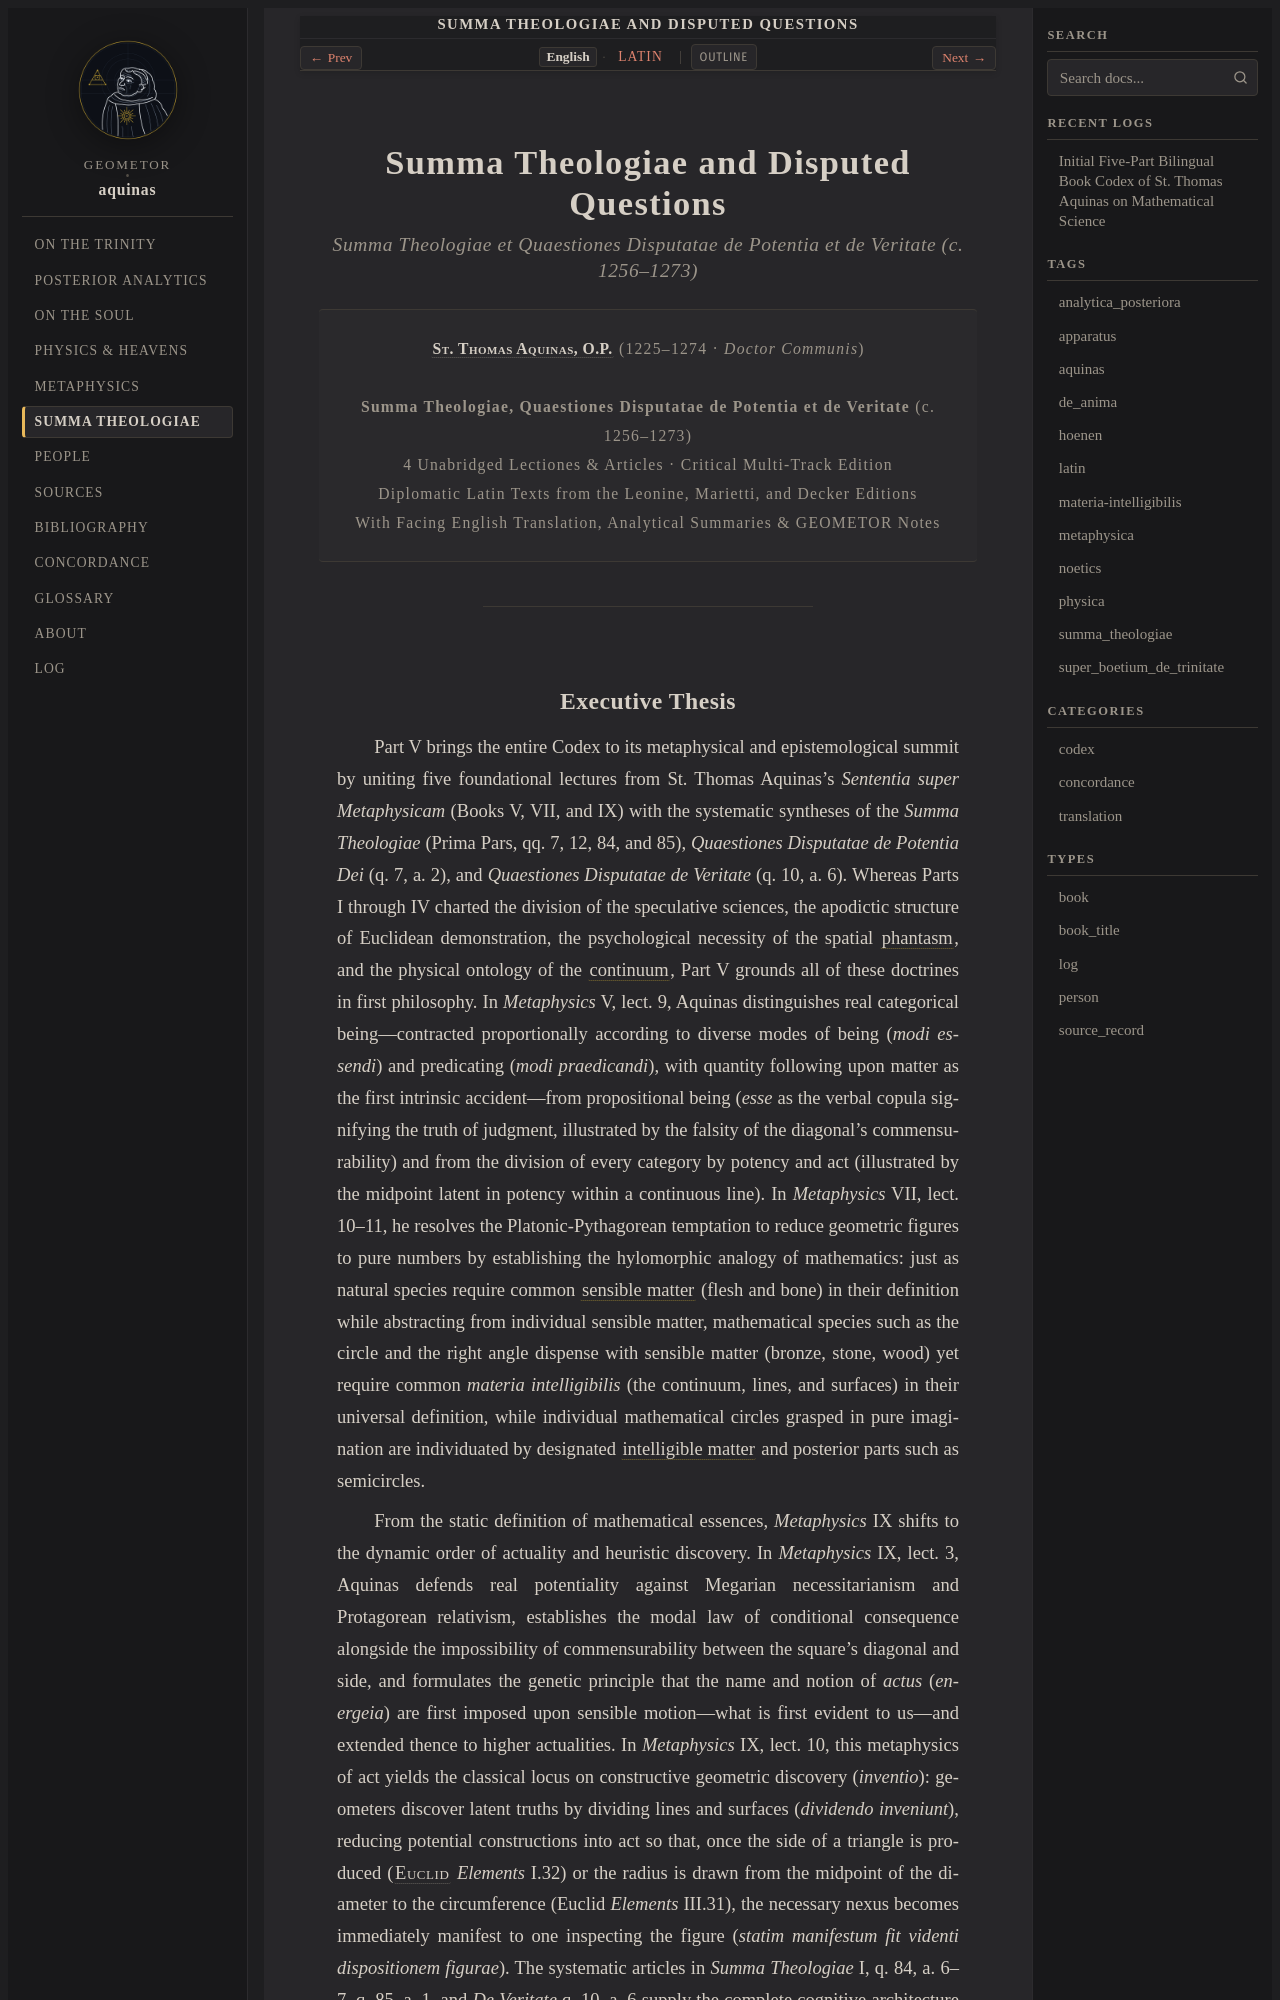

repository: geometor/aquinas · page: summa_theologiae/index.html · generator: sphinx

:title: Summa Theologiae and Disputed Questions
:layout: book
:type: book
:order: 6
:navigation: header
:nav_title: Summa Theologiae
:breadcrumb_title: Summa Theologiae
:book_title: Summa Theologiae and Disputed Questions
:book_subtitle: Summa Theologiae et Quaestiones Disputatae de Potentia et de Veritate (c. 1256–1273)
:author: St. Thomas Aquinas, O.P. (1225–1274)
:series: GEOMETOR Classical Canon · Critical Multi-Track Codex
:publisher: GEOMETOR Scriptorium (ex Editionibus Leonina, Marietti et Decker)
:location: Pompaelone / Romae / Taurini
:year: 1256
:year_label: ca. 1256–1273
:tracks: English: index | Latin: title-la
:excerpt: Aquinas's mature theological syntheses: Ipsum Esse as the actuality of all acts, the geometer's infinite line, turning to phantasms in the Summa Theologiae, and the origin of indemonstrable principles in De Potentia and De Veritate.

.. _summa_theologiae:
.. _summa_theologiae-index:

Summa Theologiae and Disputed Questions
=======================================

.. rubric:: *Summa Theologiae et Quaestiones Disputatae de Potentia et de Veritate (c. 1256–1273)*

.. container:: title-page

   | :person:`St. Thomas Aquinas, O.P. <aquinas>` (1225–1274 · *Doctor Communis*)
   |
   | **Summa Theologiae, Quaestiones Disputatae de Potentia et de Veritate** (c. 1256–1273)
   | 4 Unabridged Lectiones & Articles · Critical Multi-Track Edition
   | Diplomatic Latin Texts from the Leonine, Marietti, and Decker Editions
   | With Facing English Translation, Analytical Summaries & GEOMETOR Notes

----
